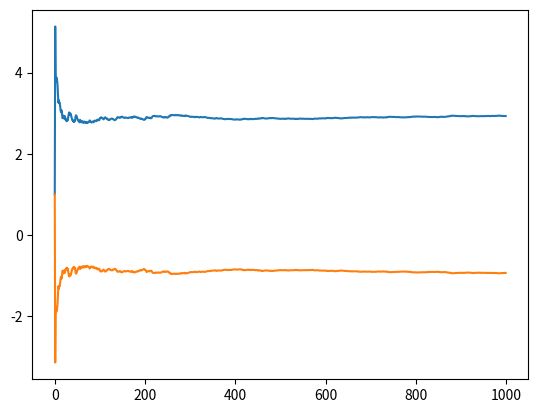

This chart was generated by the following Python code:
import numpy as np
import matplotlib.pyplot as plt
from scipy.stats import pearsonr, truncnorm

def s_to_t(s1, s2, std_t): #Function to get t|s1,s2,y with s1, s2 as given values
    return truncnorm.rvs(0 - (s1-s2)/std_t, (np.inf - (s1-s2)/std_t), loc = (s1-s2), scale = std_t)

def t_to_s(t, A): #Function to get s1,s2|t,y with t as a given value
    global std_s_matrix
    global mu_s_vector
    std_s_matrix_old = std_s_matrix
    std_s_matrix = np.linalg.inv(np.linalg.inv(std_s_matrix_old) + (A.reshape(-1, 1) * (1/std_t)) @ A)
    mu_s_vector = std_s_matrix@(np.linalg.inv(std_s_matrix_old) @ mu_s_vector + A.reshape(-1, 1) * (1/std_t)*t)
    mu_s_transpose = mu_s_vector.reshape(1, -1)[0]
    return np.random.multivariate_normal(mu_s_transpose, std_s_matrix), [mu_s_vector[0][0], mu_s_vector[1][0]]


mu_s = 1
std_s = 4
mu_s_vector = np.array([[mu_s], [mu_s]])
std_s_matrix = np.array([[std_s**2, 0], [0, std_s**2]])
A = np.array([[1, -1]])
std_t = 5

Iters = 1000
All_S = np.zeros((Iters, 2))
All_t = np.zeros(Iters)
All_Mu_S = np.zeros((Iters, 2))

All_S[0] = [np.random.normal(loc=mu_s, scale = std_s), np.random.normal(loc=mu_s, scale = std_s)]
All_Mu_S[0] = [mu_s_vector[0][0], mu_s_vector[1][0]]

for i in range(Iters-1):
    All_t[i] = s_to_t(All_S[0,0], All_S[0,1], std_t)
    All_S[i+1], All_Mu_S[i+1] = t_to_s(All_t[i], A)

x = [i for i in range(Iters)]
y1 = [All_S[i][0] for i in range(Iters)]
y2 = [All_S[i][1] for i in range(Iters)]
w1 = [All_Mu_S[i][0] for i in range(Iters)]
w2 = [All_Mu_S[i][1] for i in range(Iters)]

plt.plot(x,w1)
plt.plot(x,w2)
plt.show()









""" 
MATLAB:

my1=1;
my2=-1;
sigma1=1;
sigma2=4;
beta=5;

sum= inv(inv([sigma1 0;0 sigma2])+[1 -1]'*(1/beta)*[1 -1]);
my = sum*(inv([sigma1 0; 0 sigma2])*[my1; my2]+[1 -1]'*(1/beta).*(3)) """



""" 
ELIAS

mu_ss = [1, -1]
E_ss = np.array([[1, 0], [0, 4]])
E_tIss = 5
t = 3

def sonty(E_ss, E_tIss, mu_ss, t): # from q3.1
    E_ssIt = np.linalg.inv(np.linalg.inv(E_ss)+1/E_tIss) #np.linalg.inv(E_bIa))
    mu_ssIt = E_ssIt@(np.linalg.inv(E_ss)@mu_ss + np.array([1, -1]).T*np.array([1/E_tIss*1]))
    return [mu_ssIt, E_ssIt]

def tonsy(E_ss, E_tIss, mu_ss, t): # from q3.2
    A = np.array([1, -1])
    mu_t = A@mu_ss
    E_t = E_tIss+A@E_ss@A.T
    return [mu_t, E_t]


s_on_ty = [sonty(E_ss, E_tIss, mu_ss, t)]
t_on_sy = [tonsy(E_ss, E_tIss, mu_ss, t)]





print(s_on_ty, '\n')

for _ in range(2):
    pass#print(_)
    
    #print(s_on_ty[-1], '\n')
    
    
print(s_on_ty)
print(t_on_sy) """